Photos from the image-classification dataset "public_dataset" in the GitHub repository Teaun9/Computer-Vision. Its 5 classes are: crazing, inclusion, pitted surface, rolled-in scale, scratches.

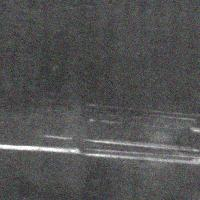
Label: scratches

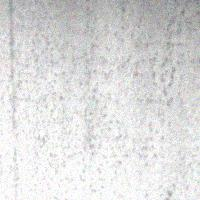
Label: pitted surface

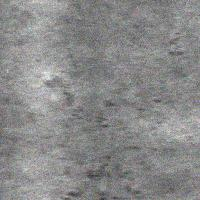
Label: rolled-in scale

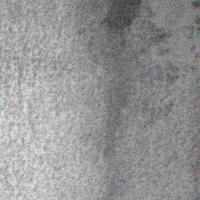
Label: pitted surface

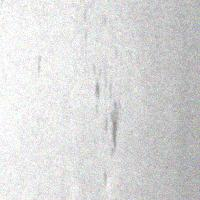
Label: inclusion

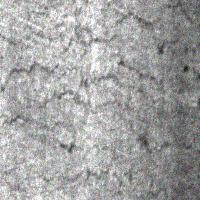
Label: crazing
